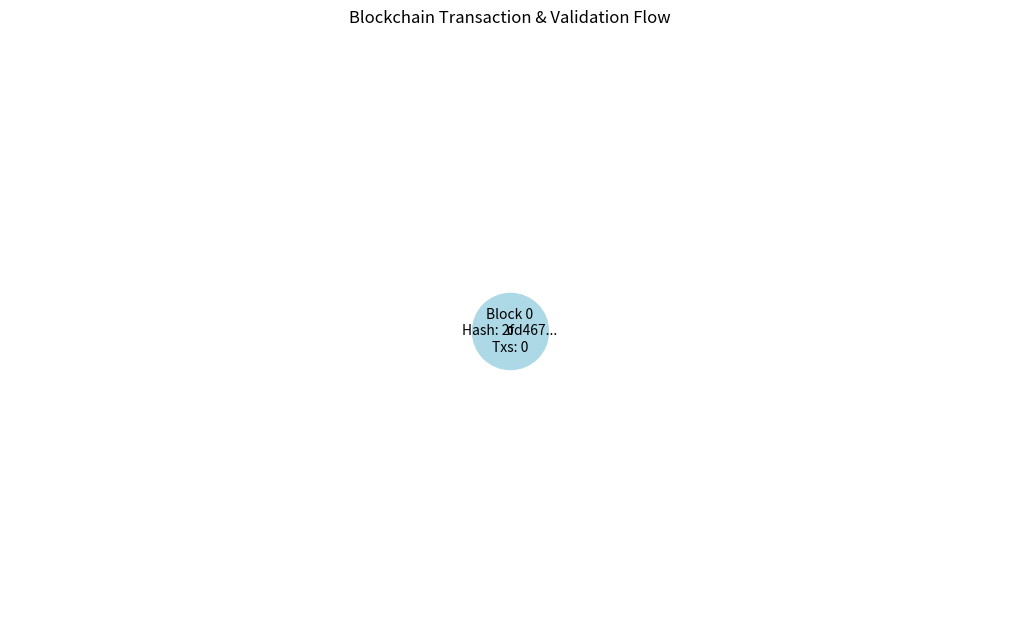
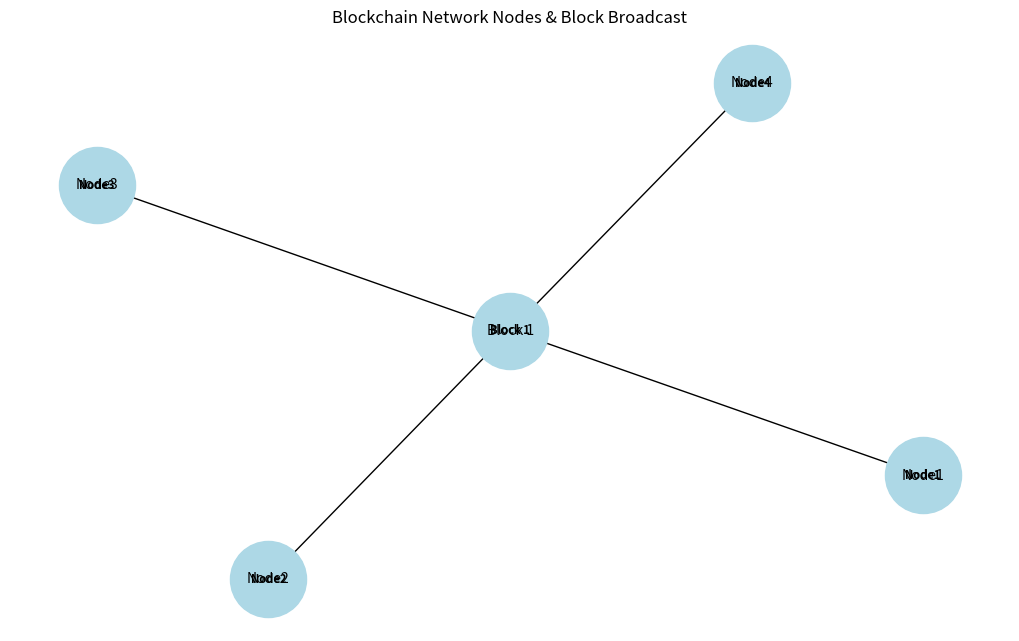

The matplotlib source for these figures, in order:
import hashlib
import time
import json
import random
import matplotlib.pyplot as plt
import networkx as nx

# === TRANSACTION CLASS ===
class Transaction:
    def __init__(self, sender, receiver, amount):
        self.sender = sender
        self.receiver = receiver
        self.amount = amount
        self.timestamp = time.time()

    def to_dict(self):
        return {
            "sender": self.sender,
            "receiver": self.receiver,
            "amount": self.amount,
            "timestamp": self.timestamp
        }

    def __str__(self):
        return json.dumps(self.to_dict(), sort_keys=True)

# === BLOCK CLASS (REPRESENTING TRANSACTION) ===
class Block:
    def __init__(self, index, previous_hash, transactions, nonce=0):
        self.index = index
        self.timestamp = time.time()
        self.previous_hash = previous_hash
        self.transactions = transactions
        self.nonce = nonce
        self.hash = self.calculate_hash()

    def calculate_hash(self):
        block_string = json.dumps({
            "index": self.index,
            "timestamp": self.timestamp,
            "previous_hash": self.previous_hash,
            "transactions": [str(tx) for tx in self.transactions],
            "nonce": self.nonce
            }, sort_keys=True)
        return hashlib.sha256(block_string.encode()).hexdigest()

    def mine_block(self, difficulty):
        print(f"\n⛏️ Mining Block {self.index}... (Difficulty: {difficulty})")
        while self.hash[:difficulty] != "0" * difficulty:
            self.nonce += 1
            self.hash = self.calculate_hash()
        print(f"✅ Block {self.index} mined with hash: {self.hash}")

# === BLOCKCHAIN CLASS (DISTRIBUTED VALIDATION) ===
class Blockchain:
    def __init__(self, difficulty=4):
        self.chain = [self.create_genesis_block()]
        self.pending_transactions = []
        self.nodes = ["Node1", "Node2", "Node3", "Node4"]  # Simulated network nodes
        self.difficulty = difficulty

    def create_genesis_block(self):
        print("\n🌱 Creating Genesis Block...")
        return Block(0, "0", [])

    def add_transaction(self, sender, receiver, amount):
        transaction = Transaction(sender, receiver, amount)
        self.pending_transactions.append(transaction)
        print(f"\n📨 New Transaction Requested: {sender} ➡ {receiver} | Amount: {amount}")

    def create_block(self):
        if not self.pending_transactions:
            print("\n⚠️ No transactions to process!")
            return None

        previous_block = self.chain[-1]
        new_block = Block(len(self.chain), previous_block.hash, self.pending_transactions)
        self.pending_transactions = []
        return new_block

    def broadcast_block(self, block):
        print("\n🌎 Broadcasting Block to Network Nodes...")
        for node in self.nodes:
            print(f"📡 {node} received Block {block.index} for validation.")

    def validate_block(self, block):
        print("\n✅ Nodes are validating Block...")
        for node in self.nodes:
            validation = random.choice([True, True, True, False])  # 75% chance of success
            if not validation:
                print(f"❌ {node} rejected Block {block.index} (Validation Failed!)")
                return False
        print(f"✅ Block {block.index} validated by all nodes.")
        return True

    def add_block(self, block):
        if self.validate_block(block):
            block.mine_block(self.difficulty)
            self.chain.append(block)
            print(f"📦 Block {block.index} added to Blockchain!")
        else:
            print("❌ Block Validation Failed! Block NOT added.")

    def is_chain_valid(self):
        print("\n🔍 Validating Full Blockchain...")
        for i in range(1, len(self.chain)):
            current_block = self.chain[i]
            previous_block = self.chain[i - 1]

            if current_block.hash != current_block.calculate_hash():
                print(f"❌ Block {current_block.index} has been altered!")
                return False
            if current_block.previous_hash != previous_block.hash:
                print(f"❌ Block {current_block.index} has an invalid previous hash!")
                return False

        print("✅ Blockchain is valid and secure!")
        return True

# === VISUALIZATION FUNCTIONS ===
def visualize_blockchain(blockchain):
    G = nx.DiGraph()
    for block in blockchain.chain:
        label = f"Block {block.index}\nHash: {block.hash[:6]}...\nTxs: {len(block.transactions)}"
        G.add_node(block.index, label=label)
        if block.index > 0:
            G.add_edge(block.index - 1, block.index)

    pos = nx.spring_layout(G, seed=42)
    labels = {n: G.nodes[n]['label'] for n in G.nodes}

    plt.figure(figsize=(10, 6))
    nx.draw(G, pos, with_labels=True, node_size=3000, node_color="lightblue", edge_color="black", font_size=8, font_weight="bold")
    nx.draw_networkx_labels(G, pos, labels=labels, font_size=10)
    plt.title("Blockchain Transaction & Validation Flow")
    plt.show()

def visualize_network_nodes(blockchain, block):
    G = nx.Graph()
    central_node = "Block " + str(block.index)

    G.add_node(central_node, label=central_node, color="red")

    for node in blockchain.nodes:
        G.add_node(node, label=node, color="green")
        G.add_edge(central_node, node)

    pos = nx.spring_layout(G, seed=42)
    labels = {n: G.nodes[n]['label'] for n in G.nodes}

    plt.figure(figsize=(10, 6))
    nx.draw(G, pos, with_labels=True, node_size=3000, node_color="lightblue", edge_color="black", font_size=8, font_weight="bold")
    nx.draw_networkx_labels(G, pos, labels=labels, font_size=10)
    plt.title("Blockchain Network Nodes & Block Broadcast")
    plt.show()

# === RUN BLOCKCHAIN SIMULATION ===
blockchain = Blockchain()

# Step 1: Transaction Request
blockchain.add_transaction("Alice", "Bob", 50)
blockchain.add_transaction("Charlie", "Dave", 20)

# Step 2: Block Creation
new_block = blockchain.create_block()

# Step 3: Broadcasting the Block
if new_block:
    blockchain.broadcast_block(new_block)

# Step 4: Nodes Validate & Add Block
if new_block:
    blockchain.add_block(new_block)

# Final Blockchain Validation
blockchain.is_chain_valid()

# Visualizations
visualize_blockchain(blockchain)
visualize_network_nodes(blockchain, new_block)
